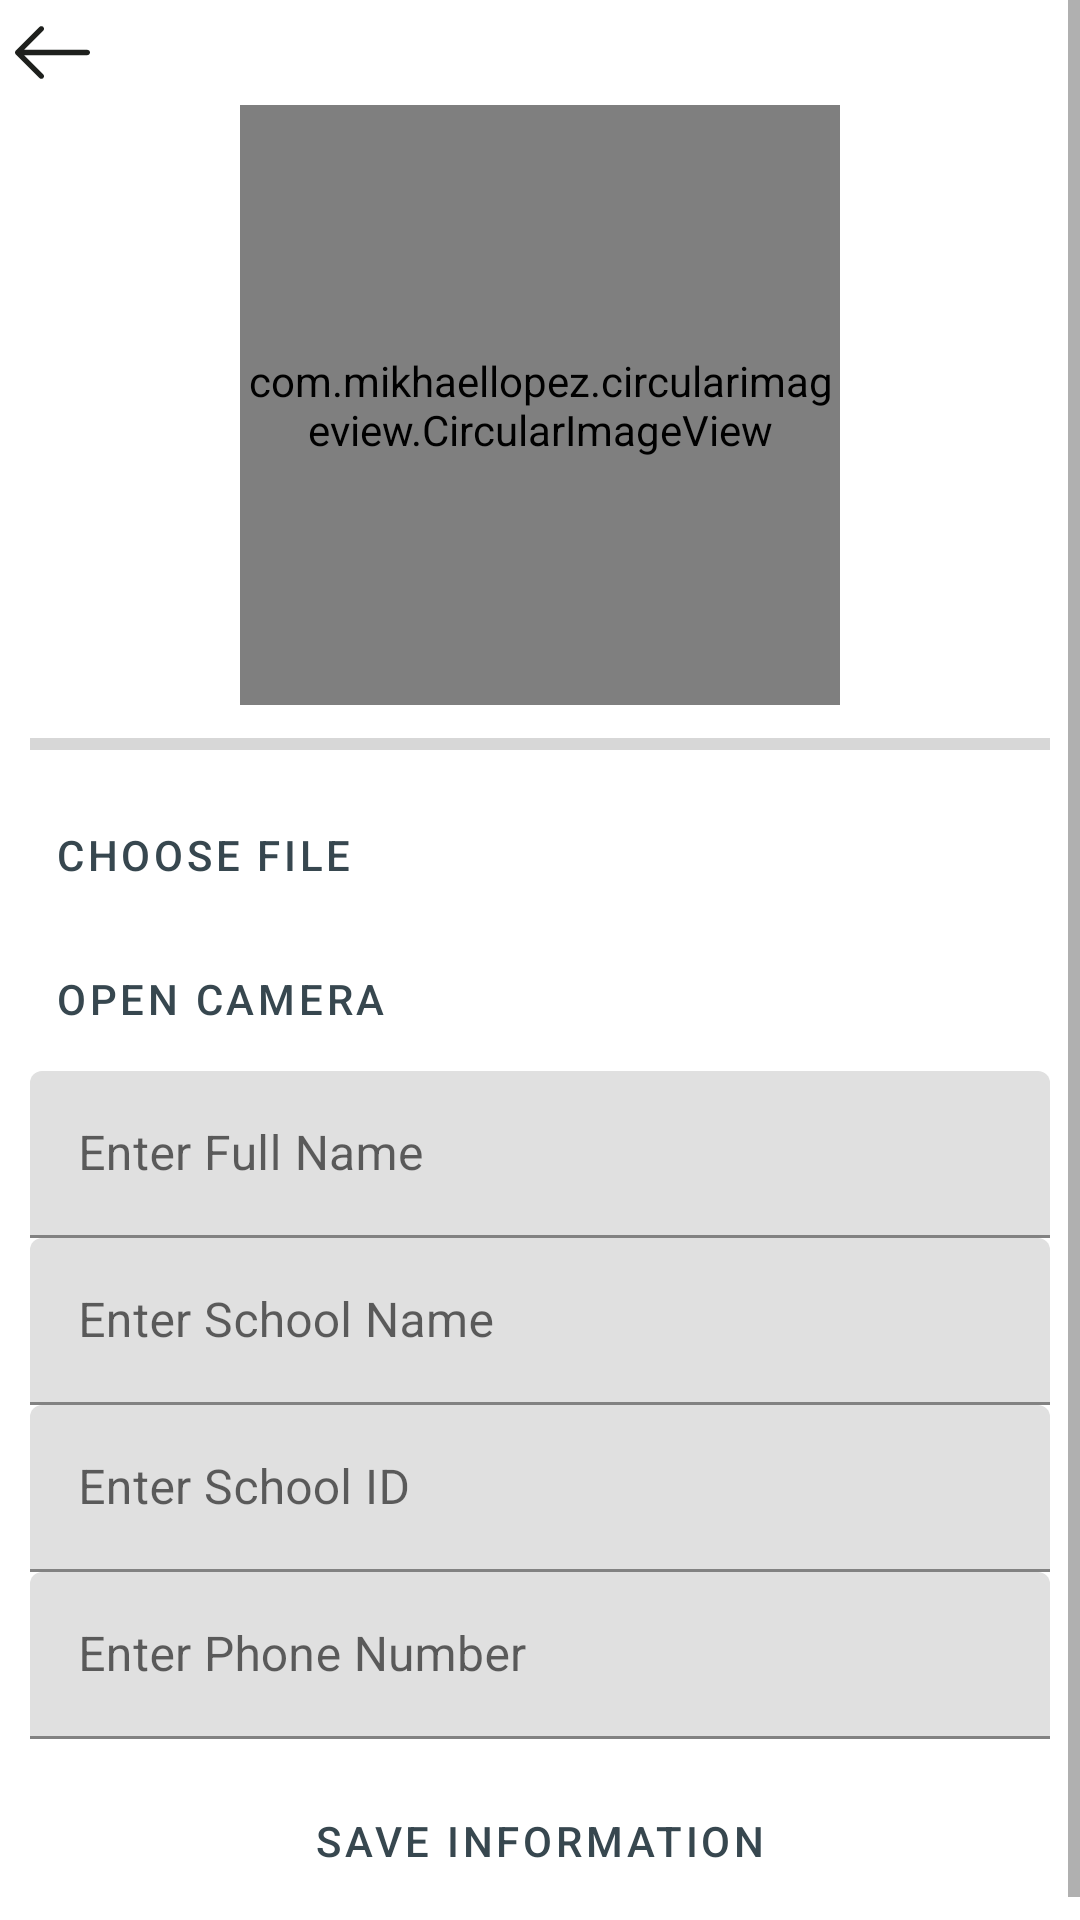

Here is an Android app screen rendered from its layout file. Give the layout XML and the strings, colors and styles it references.
<!-- AndroidManifest.xml: application theme LostFoundTheme -->
<!-- res/layout/activity_profile.xml -->
<?xml version="1.0" encoding="utf-8"?>
<ScrollView
    xmlns:android="http://schemas.android.com/apk/res/android"
    xmlns:app="http://schemas.android.com/apk/res-auto"
    xmlns:tools="http://schemas.android.com/tools"
    android:layout_width="match_parent"
    android:layout_height="match_parent"
    tools:context=".Activities.ProfileActivity">

    <LinearLayout
        android:layout_width="match_parent"
        android:layout_height="wrap_content"
        android:layout_centerHorizontal="true"
        android:layout_centerVertical="true"
        android:orientation="vertical">

        <ImageView
            android:id="@+id/imageViewBack"
            android:layout_width="25dp"
            android:layout_height="25dp"
            android:layout_marginTop="5dp"
            android:layout_marginLeft="5dp"
            android:src="@drawable/back" />

        <com.mikhaellopez.circularimageview.CircularImageView
            android:id="@+id/imageView"
            android:layout_width="200dp"
            android:layout_height="200dp"
            android:layout_above="@id/progress_bar"
            android:layout_gravity="center_horizontal"
            android:layout_margin="5dp"
            app:srcCompat="@drawable/avatar" />

        <ProgressBar
            android:id="@+id/progress_bar"
            style="@style/Widget.AppCompat.ProgressBar.Horizontal"
            android:layout_width="match_parent"
            android:layout_height="wrap_content"
            android:layout_marginLeft="10dp"
            android:layout_marginRight="10dp"
            android:layout_above="@+id/button_upload"
            android:layout_alignParentStart="true"
            android:layout_marginBottom="5dp" />

        <Button
            android:id="@+id/button_choose_image"
            style="@style/Widget.LostFound.Button.TextButton"
            android:layout_width="wrap_content"
            android:layout_height="wrap_content"
            android:layout_marginStart="10dp"
            android:text="Choose file"
            app:strokeColor="@color/button"
            app:strokeWidth="1dp"/>

        <Button
            android:id="@+id/buttonCamera"
            style="@style/Widget.LostFound.Button.TextButton"
            android:layout_width="wrap_content"
            android:layout_height="wrap_content"
            android:layout_marginStart="10dp"
            android:text="Open Camera"
            app:strokeColor="@color/button"
            app:strokeWidth="1dp"/>

        <com.google.android.material.textfield.TextInputLayout
            android:layout_width="match_parent"
            android:layout_height="wrap_content"
            android:layout_marginLeft="10dp"
            android:layout_marginRight="10dp">

            <com.google.android.material.textfield.TextInputEditText
                android:id="@+id/editTextName"
                android:hint="@string/hint_enter_name"
                android:layout_width="match_parent"
                android:layout_height="wrap_content"/>

        </com.google.android.material.textfield.TextInputLayout>


        <com.google.android.material.textfield.TextInputLayout
            android:layout_width="match_parent"
            android:layout_height="wrap_content"
            android:layout_marginLeft="10dp"
            android:layout_marginRight="10dp">

            <com.google.android.material.textfield.TextInputEditText
                android:id="@+id/editTextSchool"
                android:hint="@string/hint_enter_school"
                android:layout_width="match_parent"
                android:layout_height="wrap_content"/>

        </com.google.android.material.textfield.TextInputLayout>

        <com.google.android.material.textfield.TextInputLayout
            android:layout_width="match_parent"
            android:layout_height="wrap_content"
            android:layout_marginLeft="10dp"
            android:layout_marginRight="10dp">

            <com.google.android.material.textfield.TextInputEditText
                android:id="@+id/editTextId"
                android:hint="@string/hint_enter_id"
                android:layout_width="match_parent"
                android:layout_height="wrap_content"/>

        </com.google.android.material.textfield.TextInputLayout>

        <com.google.android.material.textfield.TextInputLayout
            android:layout_width="match_parent"
            android:layout_height="wrap_content"
            android:layout_marginLeft="10dp"
            android:layout_marginRight="10dp">

            <com.google.android.material.textfield.TextInputEditText
                android:id="@+id/editTextPhoneNum"
                android:hint="@string/hint_enter_phone_num"
                android:layout_width="match_parent"
                android:layout_height="wrap_content"/>

        </com.google.android.material.textfield.TextInputLayout>

        <Button
            android:id="@+id/buttonSave"
            style="@style/Widget.LostFound.Button.TextButton"
            android:layout_width="match_parent"
            android:layout_height="wrap_content"
            android:layout_margin="10dp"
            android:text="Save Information"
            app:strokeColor="@color/button"
            app:strokeWidth="1dp"/>

    </LinearLayout>

</ScrollView>
<!-- resources referenced by this layout -->
<resources>
  <color name="button">@color/textColorPrimary</color>
  <!-- drawable avatar: vector/xml drawable (drawable, 2448 chars, omitted) -->
  <!-- drawable back (drawable) -->
  <vector android:height="31dp" android:viewportHeight="31.494"
      android:viewportWidth="31.494" android:width="31dp" xmlns:android="http://schemas.android.com/apk/res/android">
      <path android:fillColor="#1E201D" android:pathData="M10.273,5.009c0.444,-0.444 1.143,-0.444 1.587,0c0.429,0.429 0.429,1.143 0,1.571l-8.047,8.047h26.554c0.619,0 1.127,0.492 1.127,1.111c0,0.619 -0.508,1.127 -1.127,1.127H3.813l8.047,8.032c0.429,0.444 0.429,1.159 0,1.587c-0.444,0.444 -1.143,0.444 -1.587,0l-9.952,-9.952c-0.429,-0.429 -0.429,-1.143 0,-1.571L10.273,5.009z"/>
  </vector>
  <string name="hint_enter_id">Enter School ID</string>
  <string name="hint_enter_name">Enter Full Name</string>
  <string name="hint_enter_phone_num">Enter Phone Number</string>
  <string name="hint_enter_school">Enter School Name</string>
  <style name="Widget.LostFound.Button.TextButton" parent="Widget.MaterialComponents.Button.TextButton">
          <item name="android:textColor">?android:attr/textColorPrimary</item>
      </style>
  <style name="LostFoundTheme" parent="Theme.MaterialComponents.Light.NoActionBar">
          
          <item name="colorPrimary">@color/colorPrimary</item>
          <item name="colorPrimaryDark">@color/colorPrimaryDark</item>
          <item name="colorAccent">@color/colorAccent</item>
          <item name="android:windowLightStatusBar" tools:targetApi="m">true</item>
          <item name="colorControlActivated">@color/colorControlActivated</item>
          <item name="android:textColorPrimary">@color/textColorPrimary</item>
      </style>
  <color name="textColorPrimary">#37474f</color>
  <color name="colorPrimary">#707070</color>
  <color name="colorPrimaryDark">#707070</color>
  <color name="colorAccent">#808e95</color>
  <color name="colorControlActivated">#707070</color>
</resources>
